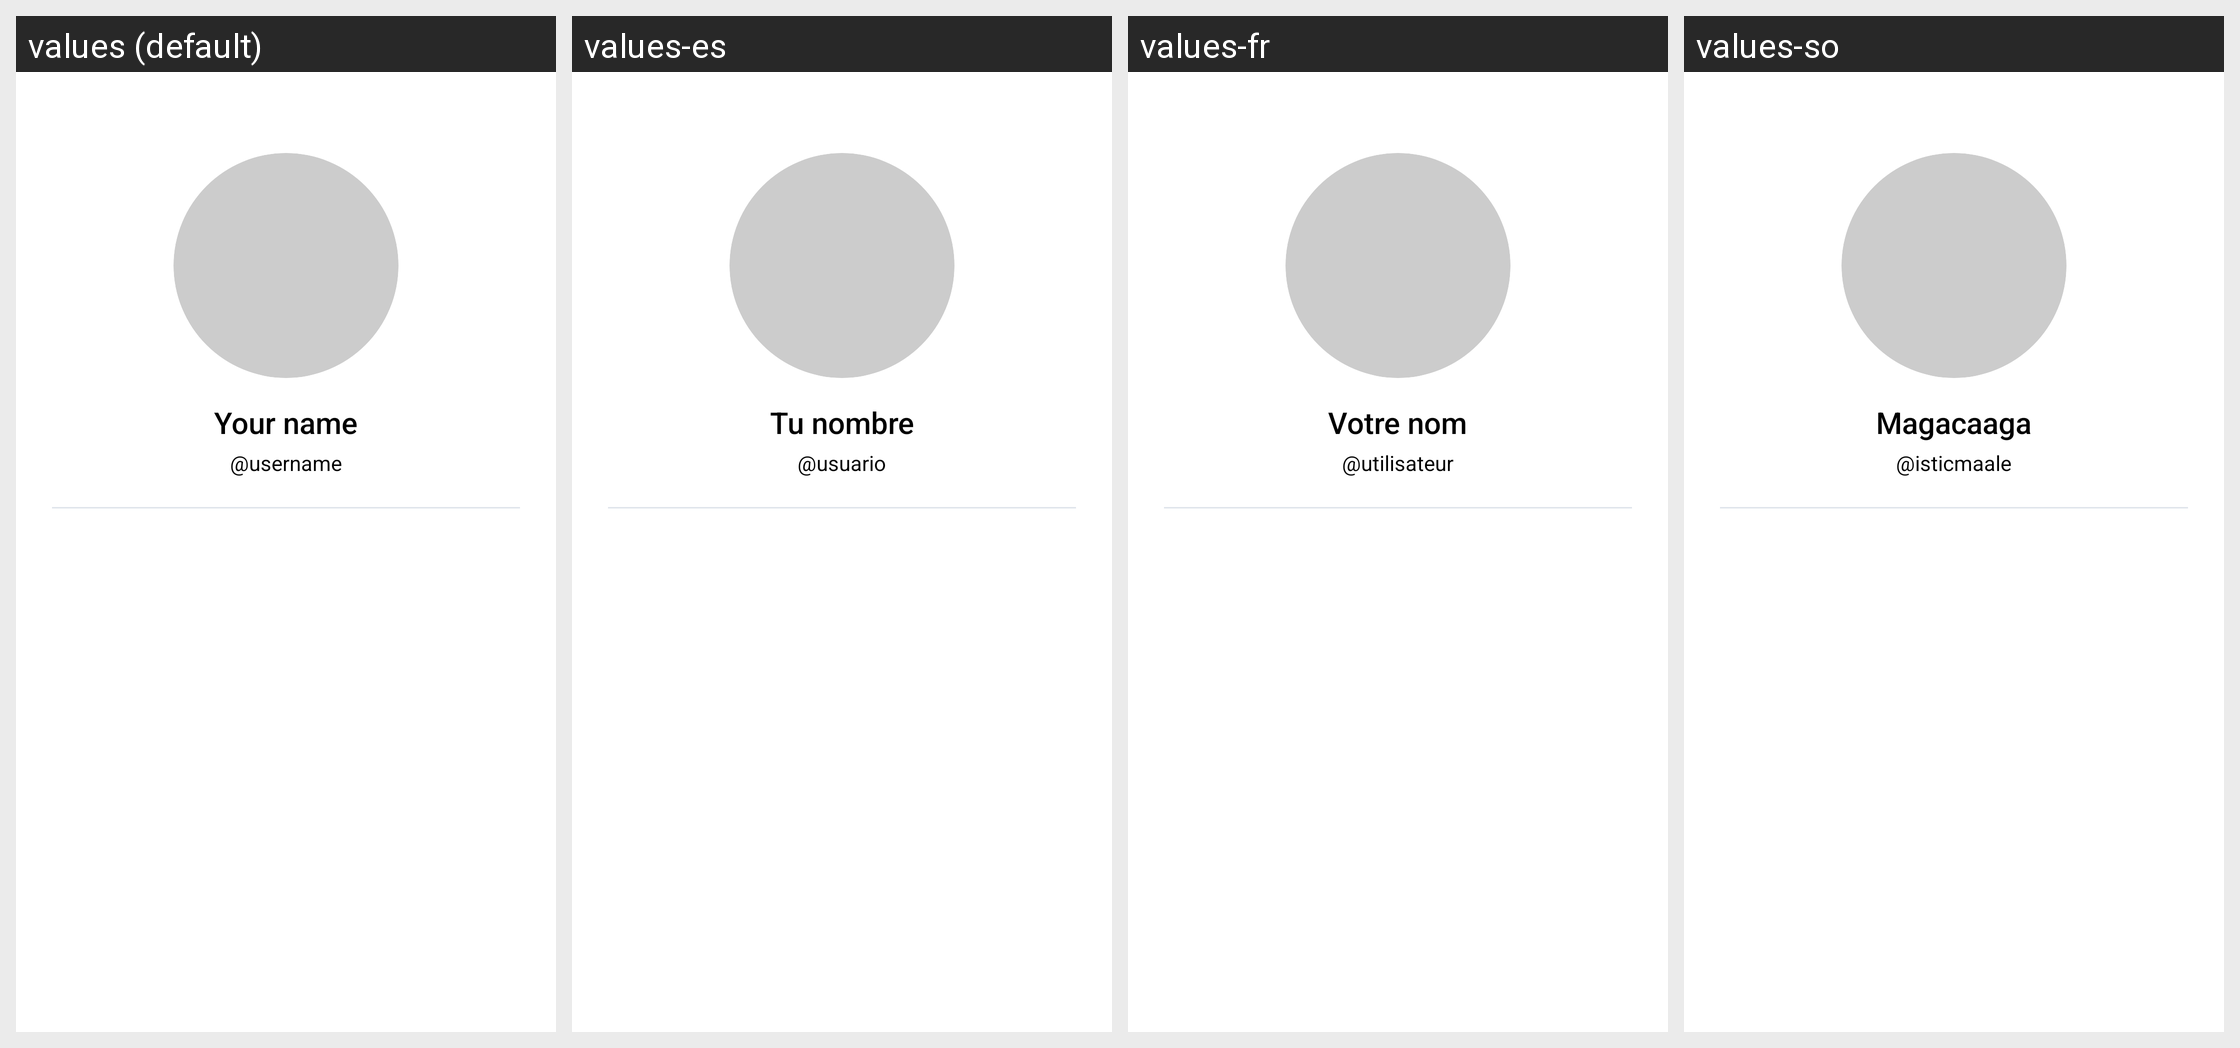

The same Android screen rendered under several of its app's locales, left to right. List the strings drawn on it with the default value and each locale's translation.
Android screen res/layout/drawer_dashboard_profile_header.xml rendered under 4 locales, left to right: values (default), values-es, values-fr, values-so. Device: Nexus 5 (rendered at 1080×1920; each locale shown at half size, 540×960, under a caption strip naming it); theme Theme.MyPlanetLite.
Other locales in the repository, not shown: values-ar, values-hi, values-ne, values-pt.
Strings drawn on this screen, with the default value and each locale's value (text and hints the layout hard-codes, and strings that could not be matched under every locale, appear in the picture but are not listed):

dashboard_profile_name_placeholder
  values: Your name
  values-es: Tu nombre
  values-fr: Votre nom
  values-so: Magacaaga

dashboard_profile_username_placeholder
  values: @username
  values-es: @usuario
  values-fr: @utilisateur
  values-so: @isticmaale
